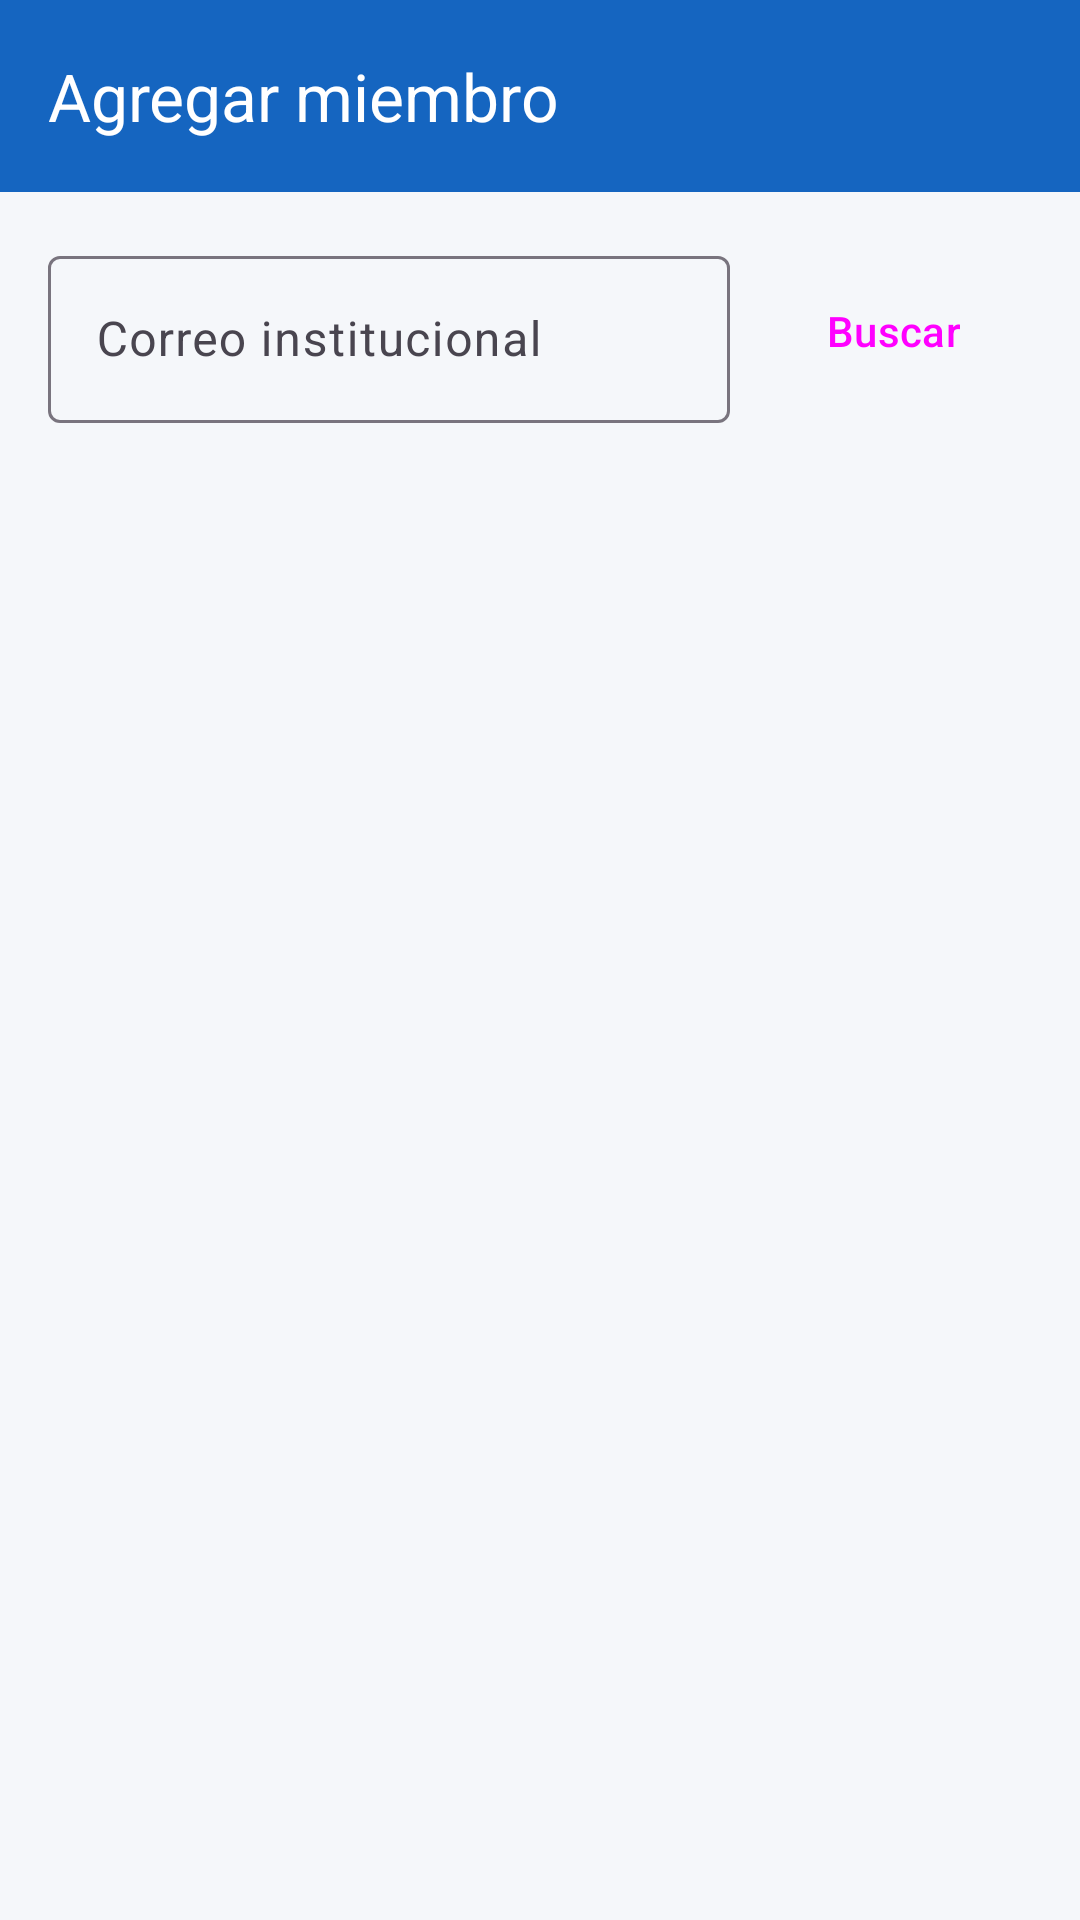

This screen was rendered from an Android layout file. Write that file and the resources it references.
<!-- AndroidManifest.xml: application theme Theme.AplicacionChancha -->
<!-- res/layout/activity_agregar_miembros.xml -->
<?xml version="1.0" encoding="utf-8"?>
<LinearLayout
    xmlns:android="http://schemas.android.com/apk/res/android"
    xmlns:app="http://schemas.android.com/apk/res-auto"
    android:layout_width="match_parent"
    android:layout_height="match_parent"
    android:orientation="vertical"
    android:background="@color/background">

    <com.google.android.material.appbar.MaterialToolbar
        android:id="@+id/toolbar"
        android:layout_width="match_parent"
        android:layout_height="?attr/actionBarSize"
        android:background="@color/colorPrimary"
        app:title="Agregar miembro"
        app:titleTextColor="@color/white"
        app:navigationIcon="@drawable/ic_back"
        app:navigationIconTint="@color/white"/>

    <LinearLayout
        android:layout_width="match_parent"
        android:layout_height="wrap_content"
        android:orientation="horizontal"
        android:padding="16dp"
        android:gravity="center_vertical">

        <com.google.android.material.textfield.TextInputLayout
            android:id="@+id/tilCorreoBuscar"
            style="@style/Widget.Material3.TextInputLayout.OutlinedBox"
            android:layout_width="0dp"
            android:layout_height="wrap_content"
            android:layout_weight="1"
            android:hint="Correo institucional"
            android:layout_marginEnd="8dp">

            <com.google.android.material.textfield.TextInputEditText
                android:id="@+id/etCorreoBuscar"
                android:layout_width="match_parent"
                android:layout_height="wrap_content"
                android:inputType="textEmailAddress"/>

        </com.google.android.material.textfield.TextInputLayout>

        <Button
            android:id="@+id/btnBuscar"
            android:layout_width="wrap_content"
            android:layout_height="wrap_content"
            android:text="Buscar"
            style="@style/Widget.Material3.Button"/>

    </LinearLayout>

    <ProgressBar
        android:id="@+id/progressBar"
        android:layout_width="wrap_content"
        android:layout_height="wrap_content"
        android:layout_gravity="center_horizontal"
        android:visibility="gone"/>

    <com.google.android.material.card.MaterialCardView
        android:id="@+id/cardUsuarioEncontrado"
        android:layout_width="match_parent"
        android:layout_height="wrap_content"
        android:layout_margin="16dp"
        app:cardCornerRadius="12dp"
        app:cardElevation="2dp"
        android:visibility="gone">

        <LinearLayout
            android:layout_width="match_parent"
            android:layout_height="wrap_content"
            android:orientation="horizontal"
            android:padding="16dp"
            android:gravity="center_vertical">

            <TextView
                android:id="@+id/tvAvatarEncontrado"
                android:layout_width="44dp"
                android:layout_height="44dp"
                android:gravity="center"
                android:textSize="18sp"
                android:textStyle="bold"
                android:textColor="@color/white"
                android:background="@drawable/bg_avatar"
                android:layout_marginEnd="12dp"/>

            <LinearLayout
                android:layout_width="0dp"
                android:layout_height="wrap_content"
                android:layout_weight="1"
                android:orientation="vertical">

                <TextView
                    android:id="@+id/tvNombreEncontrado"
                    android:layout_width="wrap_content"
                    android:layout_height="wrap_content"
                    android:textSize="15sp"
                    android:textStyle="bold"
                    android:textColor="@color/colorPrimaryDark"/>

                <TextView
                    android:id="@+id/tvCorreoEncontrado"
                    android:layout_width="wrap_content"
                    android:layout_height="wrap_content"
                    android:textSize="13sp"
                    android:textColor="@color/gray_text"/>

            </LinearLayout>

            <Button
                android:id="@+id/btnAgregar"
                android:layout_width="wrap_content"
                android:layout_height="wrap_content"
                android:text="Agregar"
                style="@style/Widget.Material3.Button"/>

        </LinearLayout>

    </com.google.android.material.card.MaterialCardView>

    <TextView
        android:id="@+id/tvMensaje"
        android:layout_width="wrap_content"
        android:layout_height="wrap_content"
        android:layout_gravity="center_horizontal"
        android:layout_marginTop="32dp"
        android:textSize="15sp"
        android:textColor="@color/gray_text"
        android:gravity="center"
        android:visibility="gone"/>

</LinearLayout>
<!-- resources referenced by this layout -->
<resources>
  <color name="background">#F5F7FA</color>
  <color name="colorPrimary">#1565C0</color>
  <color name="colorPrimaryDark">#0D47A1</color>
  <color name="gray_text">#757575</color>
  <color name="white">#FFFFFFFF</color>
  <style name="Theme.AplicacionChancha" parent="Base.Theme.AplicacionChancha" />
  <style name="Base.Theme.AplicacionChancha" parent="Theme.Material3.DayNight.NoActionBar">
          <item name="colorPrimary">@color/colorPrimary</item>
          <item name="colorPrimaryVariant">@color/colorPrimaryDark</item>
          <item name="colorSecondary">@color/colorAccent</item>
          <item name="android:windowBackground">@color/background</item>
      </style>
  <color name="colorAccent">#FF6F00</color>
</resources>
